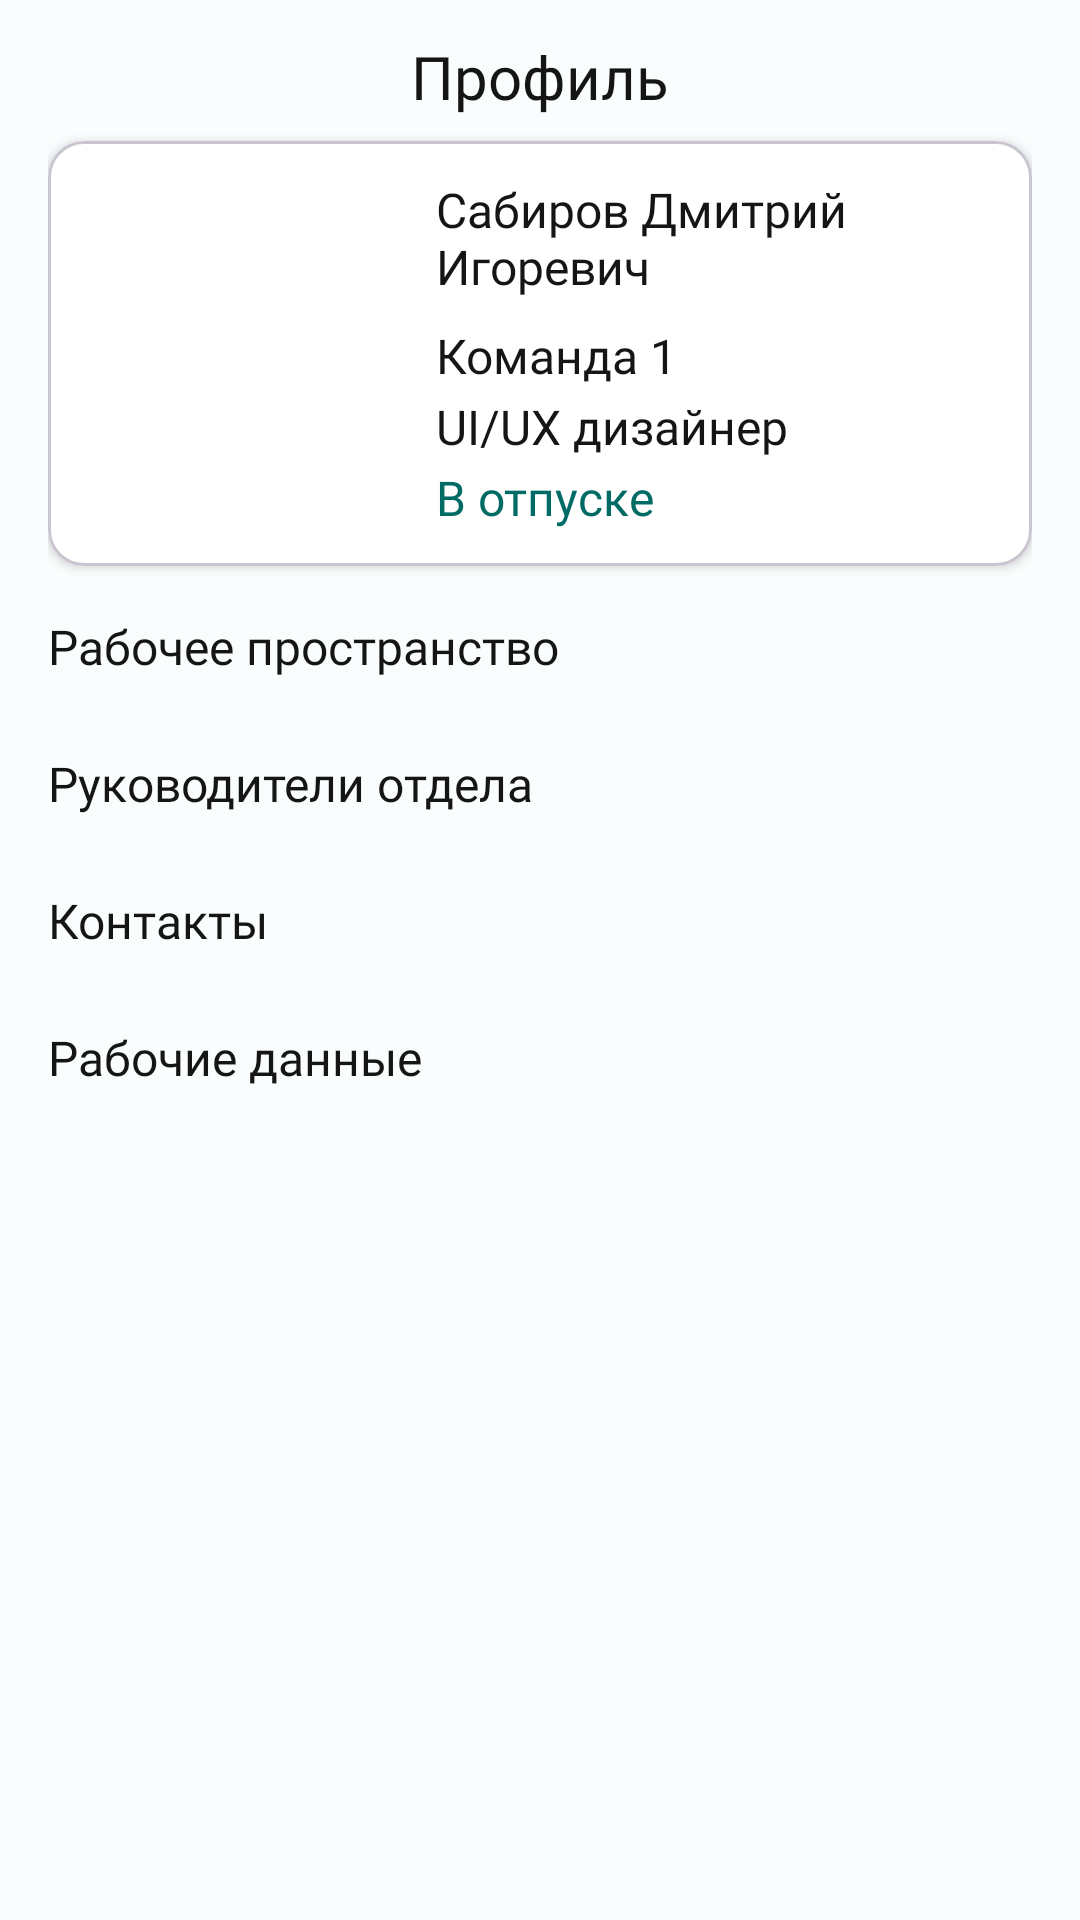

Write the Android layout XML for this screen, with the resource values it uses.
<!-- AndroidManifest.xml: application theme Theme.FunnyApp -->
<!-- res/layout/fragment_profile.xml -->
<?xml version="1.0" encoding="utf-8"?>
<ScrollView xmlns:android="http://schemas.android.com/apk/res/android"
    xmlns:app="http://schemas.android.com/apk/res-auto"
    xmlns:tools="http://schemas.android.com/tools"
    android:layout_width="match_parent"
    android:layout_height="match_parent"
    tools:context=".presentation.fragment.ProfileFragment">

    <LinearLayout
        android:layout_width="match_parent"
        android:layout_height="wrap_content"
        android:gravity="center_horizontal"
        android:orientation="vertical"
        android:paddingStart="16dp"
        android:paddingTop="12dp"
        android:paddingEnd="16dp"
        android:paddingBottom="12dp">

        <TextView
            android:layout_width="wrap_content"
            android:layout_height="wrap_content"
            android:fontFamily="@font/inter_bold"
            android:text="@string/nav_profile"
            android:textSize="20sp" />

        <com.google.android.material.card.MaterialCardView
            android:layout_width="match_parent"
            android:layout_height="wrap_content"
            android:layout_marginTop="8dp"
            app:cardBackgroundColor="#FFFFFF"
            app:cardElevation="2dp">

            <LinearLayout
                android:layout_width="match_parent"
                android:layout_height="wrap_content"
                android:orientation="horizontal"
                android:paddingStart="12dp"
                android:paddingTop="12dp"
                android:paddingEnd="12dp"
                android:paddingBottom="12dp">

                <com.google.android.material.imageview.ShapeableImageView
                    android:id="@+id/imagePerson"
                    android:layout_width="match_parent"
                    android:layout_height="match_parent"
                    android:layout_weight="2"
                    android:scaleType="fitXY"
                    app:layout_constraintStart_toStartOf="parent"
                    app:layout_constraintTop_toTopOf="parent"
                    app:shapeAppearanceOverlay="@style/ImageView.Corner"
                    app:srcCompat="@drawable/ic_launcher_background" />

                <LinearLayout
                    android:layout_width="match_parent"
                    android:layout_height="wrap_content"
                    android:layout_weight="1"
                    android:orientation="vertical"
                    android:paddingStart="16dp"
                    android:paddingEnd="16dp">

                    <TextView
                        android:id="@+id/textProfileName"
                        android:layout_width="wrap_content"
                        android:layout_height="wrap_content"
                        android:fontFamily="@font/inter_bold"
                        android:text="Сабиров Дмитрий Игоревич"
                        android:textSize="16sp"
                        tools:text="Сабиров Дмитрий Игоревич" />

                    <TextView
                        android:id="@+id/textCommandName"
                        android:layout_width="wrap_content"
                        android:layout_height="wrap_content"
                        android:layout_marginTop="8dp"
                        android:fontFamily="@font/inter_regular"
                        android:text="Команда 1"
                        android:textSize="16sp"
                        tools:text="Команда 1" />

                    <TextView
                        android:id="@+id/textWorkSphere"
                        android:layout_width="wrap_content"
                        android:layout_height="wrap_content"
                        android:layout_marginTop="2dp"
                        android:fontFamily="@font/inter_regular"
                        android:text="UI/UX дизайнер"
                        android:textSize="16sp"
                        tools:text="UI/UX дизайнер" />

                    <TextView
                        android:id="@+id/textWorkStatus"
                        android:layout_width="wrap_content"
                        android:layout_height="wrap_content"
                        android:layout_marginTop="2dp"
                        android:fontFamily="@font/inter_regular"
                        android:text="В отпуске"
                        android:textColor="?attr/colorTertiary"
                        android:textSize="16sp"
                        tools:text="В отпуске" />

                </LinearLayout>
            </LinearLayout>
        </com.google.android.material.card.MaterialCardView>

        <TextView
            android:layout_width="match_parent"
            android:layout_height="wrap_content"
            android:layout_marginTop="16dp"
            android:fontFamily="@font/inter_medium"
            android:text="Рабочее пространство"
            android:textSize="16sp" />

        <androidx.recyclerview.widget.RecyclerView
            android:id="@+id/listWorkSpheres"
            android:layout_width="match_parent"
            android:layout_height="match_parent"
            android:layout_marginTop="8dp" />

        <TextView
            android:layout_width="match_parent"
            android:layout_height="wrap_content"
            android:layout_marginTop="16dp"
            android:fontFamily="@font/inter_medium"
            android:text="Руководители отдела"
            android:textSize="16sp" />

        <androidx.recyclerview.widget.RecyclerView
            android:id="@+id/listLeaders"
            android:layout_width="match_parent"
            android:layout_height="match_parent"
            android:layout_marginTop="8dp" />

        <TextView
            android:layout_width="match_parent"
            android:layout_height="wrap_content"
            android:layout_marginTop="16dp"
            android:fontFamily="@font/inter_medium"
            android:text="Контакты"
            android:textSize="16sp" />

        <androidx.recyclerview.widget.RecyclerView
            android:id="@+id/listContacts"
            android:layout_width="match_parent"
            android:layout_height="match_parent"
            android:layout_marginTop="8dp"
            android:background="@drawable/border_gradient" />

        <TextView
            android:layout_width="match_parent"
            android:layout_height="wrap_content"
            android:layout_marginTop="16dp"
            android:fontFamily="@font/inter_medium"
            android:text="Рабочие данные"
            android:textSize="16sp" />

        <androidx.recyclerview.widget.RecyclerView
            android:id="@+id/listWorkData"
            android:layout_width="match_parent"
            android:layout_height="match_parent"
            android:layout_marginTop="8dp"
            android:background="@drawable/border_gradient" />


    </LinearLayout>
</ScrollView>
<!-- resources referenced by this layout -->
<resources>
  <!-- drawable border_gradient (drawable) -->
  <?xml version="1.0" encoding="UTF-8"?>
  <layer-list xmlns:android="http://schemas.android.com/apk/res/android" >
  
      <item>
          <shape android:shape="rectangle" >
              <gradient
                  android:angle="360"
                  android:endColor="?attr/colorSecondary"
                  android:gradientRadius="360"
                  android:startColor="?attr/colorTertiary" />
              <corners android:radius="12dp" />
          </shape>
      </item>
  
      <item
          android:bottom="1.5dp"
          android:left="1.5dp"
          android:right="1.5dp"
          android:top="1.5dp">
          <shape android:shape="rectangle" >
              <solid android:color="#ffffff" />
              <corners android:radius="12dp" />
          </shape>
      </item>
  
  </layer-list>
  <string name="nav_profile">Профиль</string>
  <style name="ImageView.Corner" parent="">
          <item name="cornerSizeTopRight">12dp</item>
          <item name="cornerSizeTopLeft">12dp</item>
          <item name="cornerSizeBottomLeft">12dp</item>
          <item name="cornerSizeBottomRight">12dp</item>
          <item name="cornerFamily">rounded</item>
      </style>
  <style name="Theme.FunnyApp" parent="Base.Theme.FunnyApp">
          <item name="windowActionBar">false</item>
          <item name="windowNoTitle">true</item>
          <item name="android:windowFullscreen">true</item>
      </style>
  <color name="md_theme_light_primary">#6A5F00</color>
  <color name="md_theme_light_onPrimary">#FFFFFF</color>
  <color name="md_theme_light_primaryContainer">#F7E467</color>
  <color name="md_theme_light_onPrimaryContainer">#201C00</color>
  <color name="md_theme_light_secondary">#BE003C</color>
  <color name="md_theme_light_onSecondary">#FFFFFF</color>
  <color name="md_theme_light_secondaryContainer">#FFDADB</color>
  <color name="md_theme_light_onSecondaryContainer">#40000E</color>
  <color name="md_theme_light_tertiary">#006A65</color>
  <color name="md_theme_light_onTertiary">#FFFFFF</color>
  <color name="md_theme_light_tertiaryContainer">#70F7EF</color>
  <color name="md_theme_light_onTertiaryContainer">#00201E</color>
  <color name="md_theme_light_error">#BA1A1A</color>
  <color name="md_theme_light_errorContainer">#FFDAD6</color>
  <color name="md_theme_light_onError">#FFFFFF</color>
  <color name="md_theme_light_onErrorContainer">#410002</color>
  <color name="md_theme_light_background">#FAFDFD</color>
  <color name="md_theme_light_onBackground">#191C1D</color>
  <color name="md_theme_light_outline">#6F797A</color>
  <color name="md_theme_light_inverseOnSurface">#EFF1F1</color>
  <color name="md_theme_light_inverseSurface">#2E3132</color>
  <color name="md_theme_light_surface">#F8FAFA</color>
  <color name="md_theme_light_onSurface">#191C1D</color>
  <color name="md_theme_light_surfaceVariant">#DBE4E6</color>
  <color name="md_theme_light_onSurfaceVariant">#3F484A</color>
  <color name="md_theme_light_inversePrimary">#DAC84E</color>
</resources>
